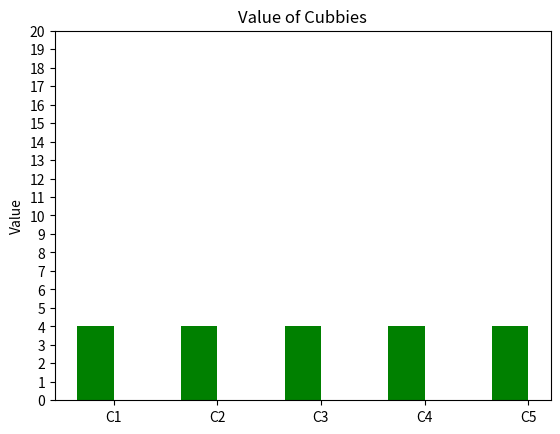

Python code for this plot:
import numpy as np
import matplotlib.pyplot as plt

#will covert to class after test

N = 5
cubby_val   = (4, 4, 4, 4, 4)
ind = np.arange(N)    # the x locations for the groups
width = 0.35       # the width of the bars: can also be len(x) sequence

p1 = plt.bar(ind, cubby_val,   width, color='g')

plt.ylabel('Value')
plt.title('Value of Cubbies')
plt.xticks(ind+width/2., ('C1', 'C2', 'C3', 'C4', 'C5') )
plt.yticks(np.arange(0,21,1))

plt.show()



